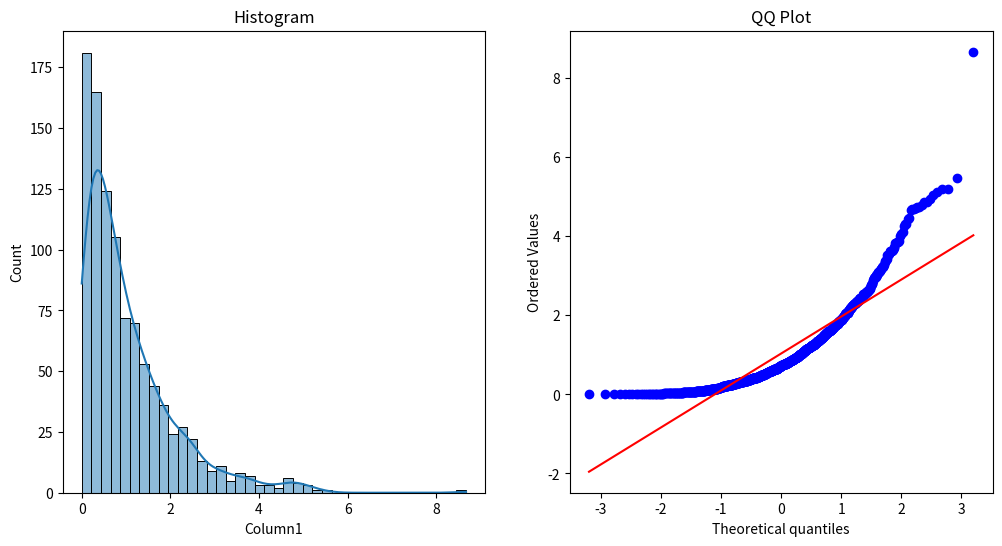

The matplotlib source for this figure:

import pandas as pd
import numpy as np
from scipy import stats
import matplotlib.pyplot as plt
import seaborn as sns

# 生成示例数据
# data = np.random.normal(loc=0, scale=1, size=1000)  # 正态分布数据
data = np.random.exponential(scale=1, size=1000)  # 非正态分布数据

# 将数据转换为 DataFrame
df = pd.DataFrame(data, columns=['Column1'])

# 绘制直方图和QQ图
plt.figure(figsize=(12, 6))

plt.subplot(1, 2, 1)
sns.histplot(df['Column1'], kde=True)
plt.title('Histogram')

plt.subplot(1, 2, 2)
stats.probplot(df['Column1'], dist="norm", plot=plt)
plt.title('QQ Plot')

plt.show()

# 进行Shapiro-Wilk正态性检验
stat, p = stats.shapiro(df['Column1'])
print('Statistics=%.3f, p=%.3f' % (stat, p))

# 解释结果
alpha = 0.05
if p > alpha:
    print('样本看起来符合正态分布 (接受H0)')
else:
    print('样本看起来不符合正态分布 (拒绝H0)')
